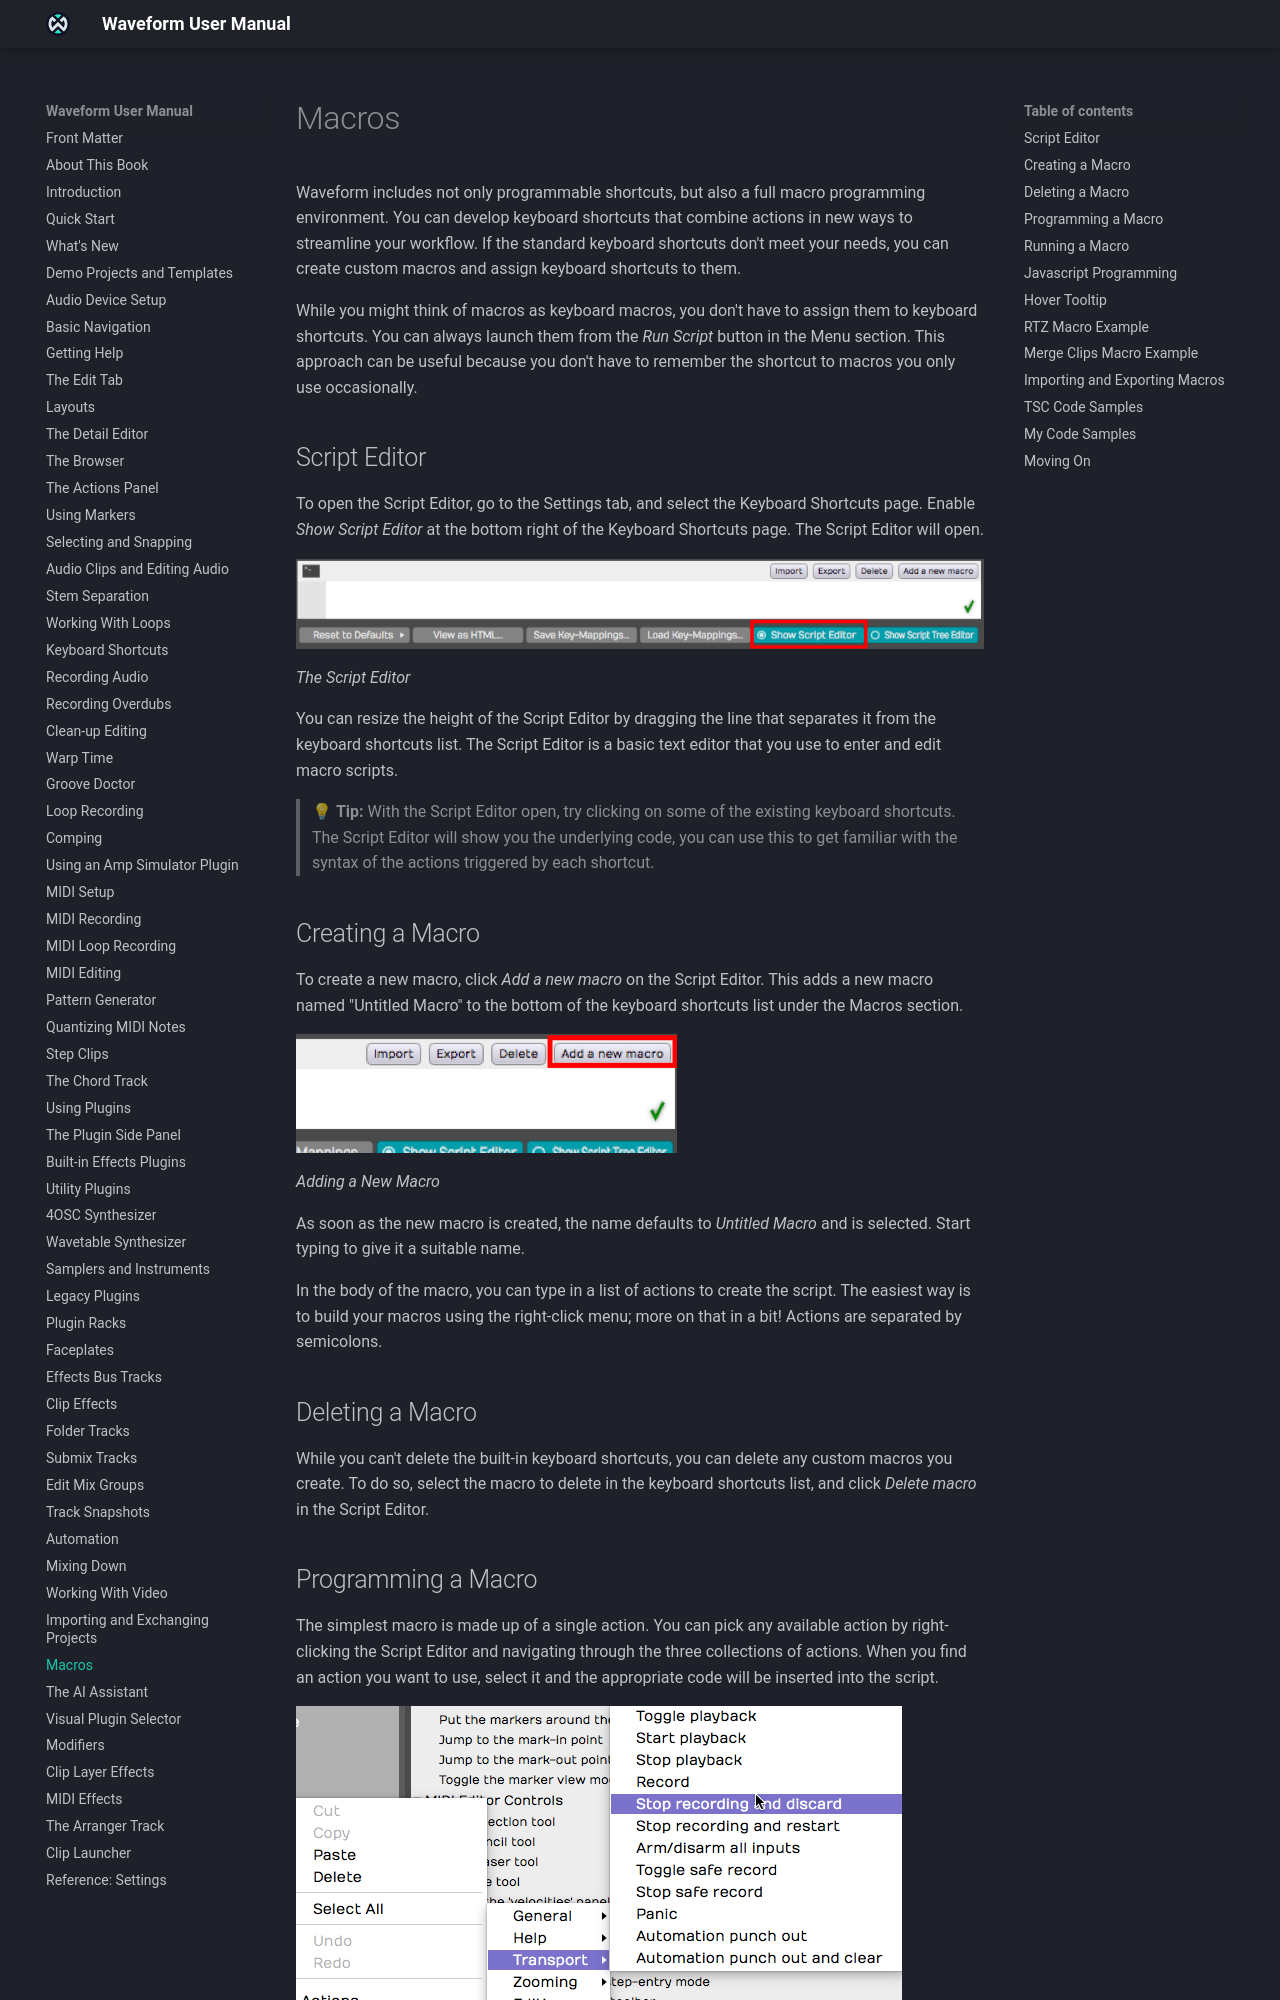

repository: Tracktion/waveform_manual · page: macros/index.html · generator: mkdocs

# Macros

As well as programmable keyboard shortcuts, Waveform has a full macro
programming environment. If the standard keyboard shortcuts don't do
what you need, you can write macros that combine actions in new ways,
and assign keyboard shortcuts to them.

Macros don't have to be assigned to keyboard shortcuts. You can always
run them from the **Actions** menu in the main menu, which saves
remembering shortcuts for macros you only use occasionally.

## Macro Editor

To open the Macro Editor, open *Settings > Keyboard Shortcuts* and
click **Show Macro Editor** at the bottom right of the page.

![](images/37----01@2x.png)

*The Macro Editor*

Drag the line between the Macro Editor and the keyboard shortcuts list
to change the editor's height. The Macro Editor is a basic text editor
for entering and editing macro scripts.

**Call on key up and down**: Normally a macro runs once, when its key is
pressed. Turn this on to run it on both the key press and the key
release; the script can check `Tracktion.isKeyDown` to tell the two
apart. (Default: off)

> 💡 **Tip:** With the Macro Editor open, click some of the existing
keyboard shortcuts. The Macro Editor shows the underlying code, which
helps you learn the syntax of the actions each shortcut triggers.

## Creating a Macro

To create a new macro, click **Add a new macro** on the Macro Editor.
This adds a new macro named "Untitled Macro" to the bottom of the
keyboard shortcuts list under the Macros section.

![](images/37----02@2x.png)

*Adding a New Macro*

The name is selected as soon as the macro is created, so start typing
to give it a suitable name.

In the body of the macro, type a list of actions, separated by
semicolons. The easiest way to build a macro is from the right-click
menu, described in [Programming a Macro](#programming-a-macro).

To show a macro in the Actions panel whenever you select a particular
type of item, see [The Actions Panel > Adding Macros](actions-panel.md#adding-macros).

## Deleting a Macro

You can't delete the built-in keyboard shortcuts, but you can delete
any macro you create: select it in the keyboard shortcuts list and click
**Delete** in the Macro Editor.
